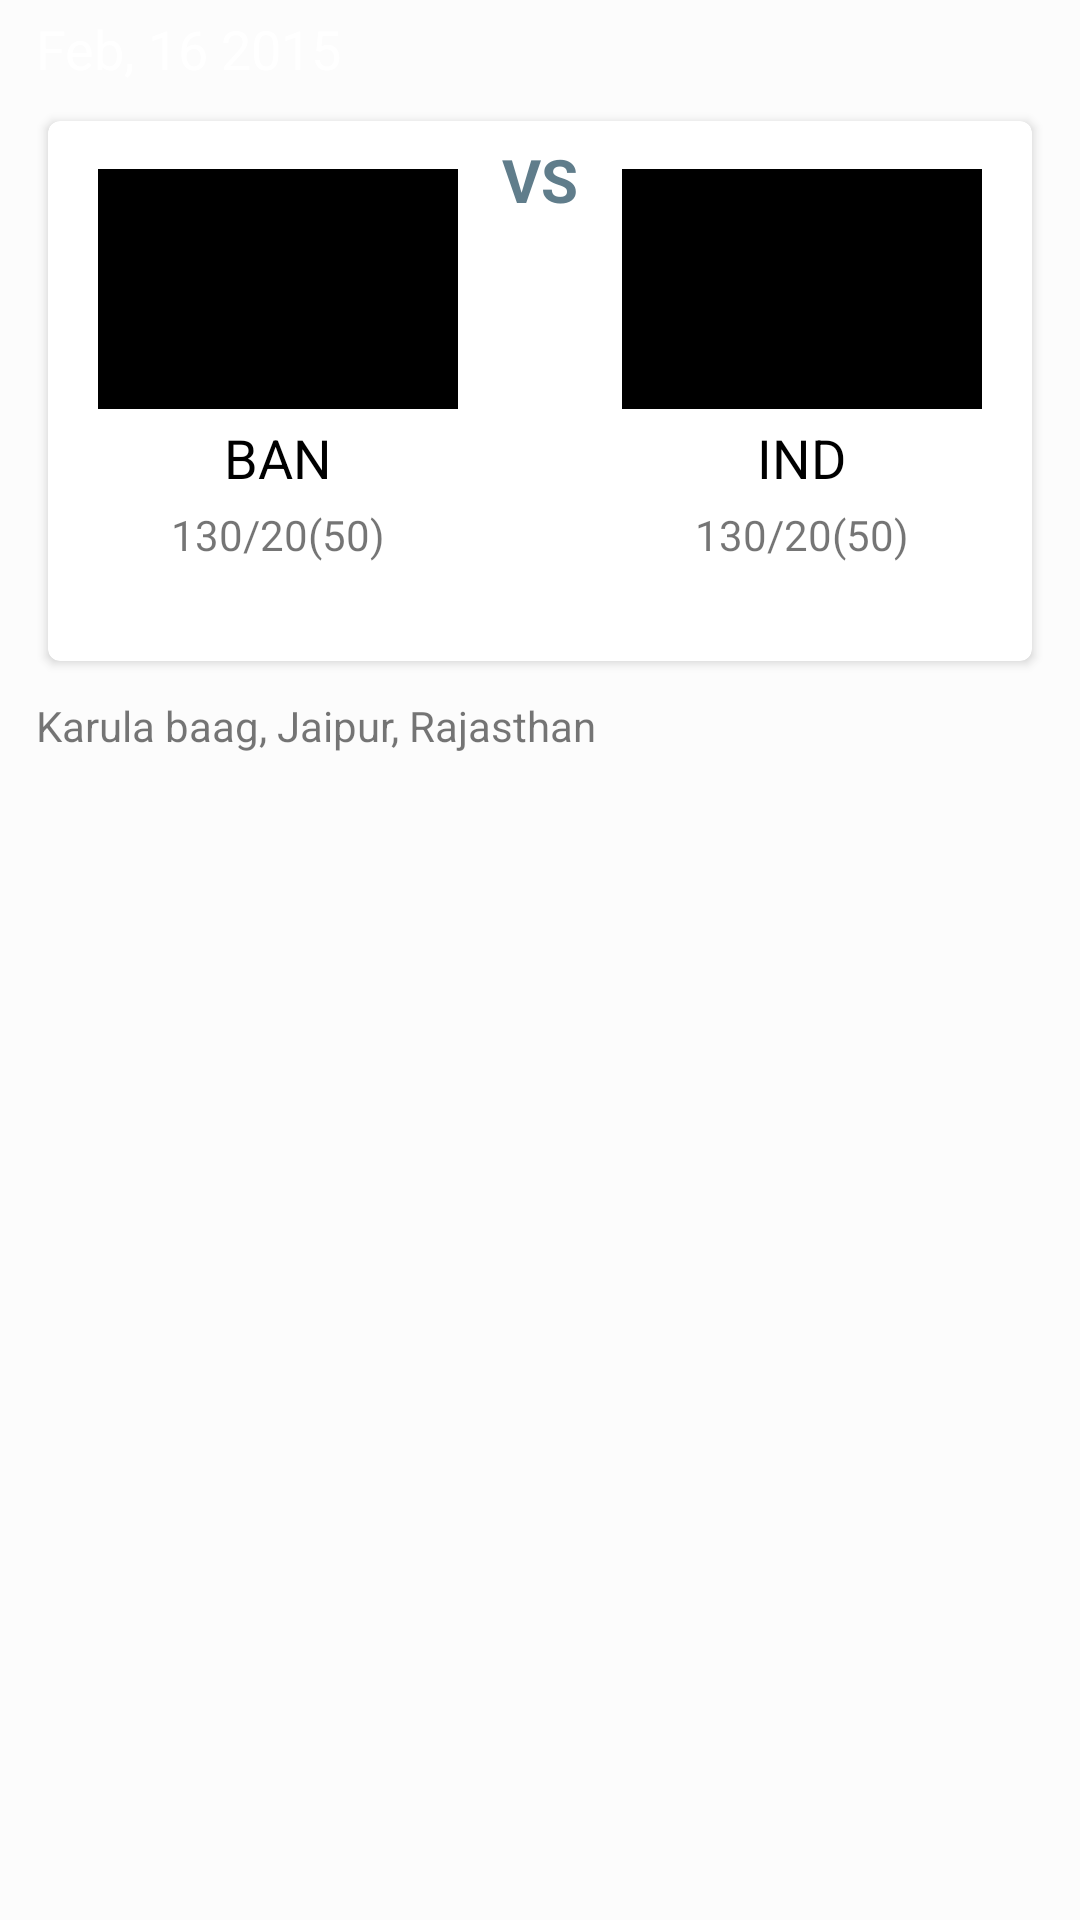

This screen was rendered from an Android layout file. Write that file and the resources it references.
<!-- AndroidManifest.xml: application theme AppTheme -->
<!-- res/layout/matches_row.xml -->
<?xml version="1.0" encoding="utf-8"?>
<LinearLayout xmlns:android="http://schemas.android.com/apk/res/android"
    android:layout_width="match_parent"
    android:layout_height="wrap_content"
    android:orientation="vertical"
    android:background="#88ffffff"
    android:paddingLeft="8dp"
    android:paddingRight="8dp" >

    <TextView
        android:id="@+id/textView6"
        android:layout_width="wrap_content"
        android:layout_height="wrap_content"
        android:padding="4dp"
        
        android:text="Feb, 16 2015"
        android:textAppearance="?android:attr/textAppearanceMedium" />

    <android.support.v7.widget.CardView
        xmlns:card_view="http://schemas.android.com/apk/res-auto"
        android:id="@+id/card_view_main"
        android:layout_width="match_parent"
        android:layout_height="wrap_content"
        android:layout_gravity="center"
        android:layout_margin="8dp"
        
        card_view:cardCornerRadius="4dp"
        card_view:cardElevation="2dp" >

        <LinearLayout
            android:layout_width="match_parent"
            android:layout_height="180dp"
            android:orientation="vertical"
            android:padding="2dp" >

            <LinearLayout
                android:id="@+id/linearLayout1"
                android:layout_width="match_parent"
                android:layout_height="160dp"
                android:layout_marginTop="4dp" >

                <LinearLayout
                    android:layout_width="0dp"
                    android:layout_height="wrap_content"
                    android:layout_margin="10dp"
                    android:layout_weight="1"
                    android:orientation="vertical" >

                    <ImageView
                        android:id="@+id/imageView1"
                        android:layout_width="120dp"
                        android:layout_height="80dp"
                        android:layout_gravity="center"
                        android:background="#000"
                        android:scaleType="centerCrop"
                        android:src="@drawable/bangla_index" />

                    <TextView
                        android:id="@+id/TextView01"
                        android:layout_width="wrap_content"
                        android:layout_height="wrap_content"
                        android:layout_gravity="center_horizontal"
                        android:padding="4dp"
                        android:text="BAN"
                        android:textAppearance="?android:attr/textAppearanceMedium"
                        android:textColor="#000" />

                    <TextView
                        android:id="@+id/textView2"
                        android:layout_width="wrap_content"
                        android:layout_height="wrap_content"
                        android:layout_gravity="center_horizontal"
                        android:text="130/20(50)"
                        android:textAppearance="?android:attr/textAppearanceSmall" />
                </LinearLayout>

                <TextView
                    android:id="@+id/textView5"
                    android:layout_width="wrap_content"
                    android:layout_height="wrap_content"
                    
                    android:textSize="20sp"
                    android:text="VS"
                    android:textStyle="bold"
                    android:textColor="#607d8b"
                     />

                <LinearLayout
                    android:layout_width="0dp"
                    android:layout_height="wrap_content"
                    android:layout_margin="10dp"
                    android:layout_weight="1"
                    android:orientation="vertical" >

                    <ImageView
                        android:id="@+id/imageView2"
                        android:layout_width="120dp"
                        android:layout_height="80dp"
                        android:layout_gravity="center"
                        android:background="#000"
                        android:scaleType="centerCrop"
                        android:src="@drawable/india_index" />

                    <TextView
                        android:id="@+id/textView4"
                        android:layout_width="wrap_content"
                        android:layout_height="wrap_content"
                        android:layout_gravity="center"
                        android:gravity="center"
                        android:padding="4dp"
                        android:text="IND"
                        android:textAppearance="?android:attr/textAppearanceMedium"
                        android:textColor="#000" />

                    <TextView
                        android:id="@+id/textView3"
                        android:layout_width="wrap_content"
                        android:layout_height="wrap_content"
                        android:layout_gravity="center_horizontal"
                        android:text="130/20(50)"
                        android:textAppearance="?android:attr/textAppearanceSmall" />
                </LinearLayout>
            </LinearLayout>
        </LinearLayout>
    </android.support.v7.widget.CardView>

    <TextView
        android:id="@+id/textView1"
        android:layout_width="wrap_content"
        android:layout_height="wrap_content"
        android:padding="4dp"
        android:text="Karula baag, Jaipur, Rajasthan"
         />

</LinearLayout>
<!-- resources referenced by this layout -->
<resources>
  <style name="AppTheme" parent="Theme.AppCompat.Light">
          
        
          <item name="android:windowNoTitle">true</item>
          <item name="windowActionBar">false</item>
          <item name="android:textColorPrimary">@android:color/white</item>
          <item name="android:textColorSecondary">@android:color/white</item>
          <item name="actionMenuTextColor">@android:color/white</item>
          
      </style>
</resources>
